Photos from the image-classification dataset "level_5" in the GitHub repository unica-visual-intelligence-lab/WBC-USID. Its 5 classes are: basophil, esophil, lymphocyte, monocyte, neutrophil.

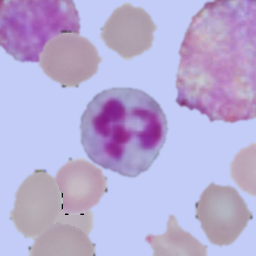
Label: neutrophil

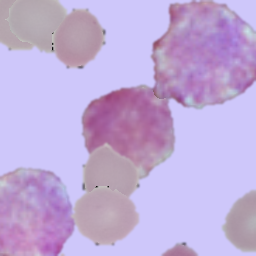
Label: basophil

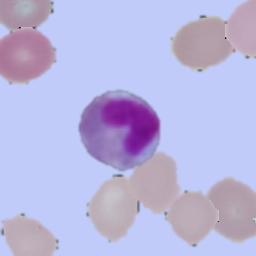
Label: esophil

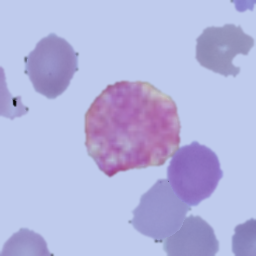
Label: basophil

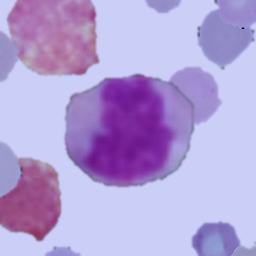
Label: monocyte

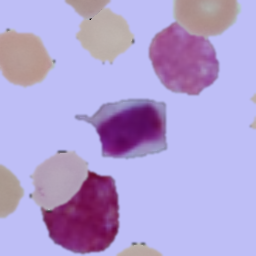
Label: lymphocyte
